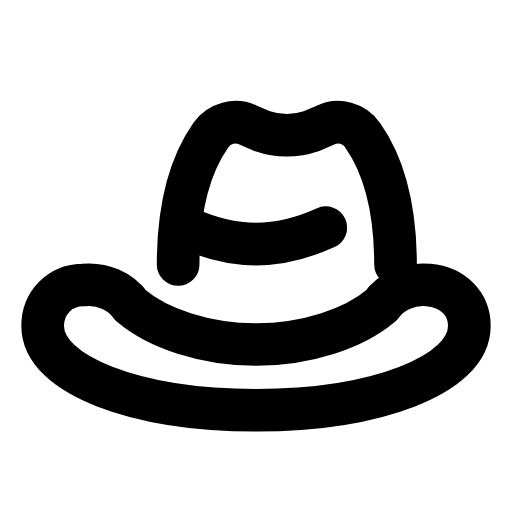
t = 0.00 s
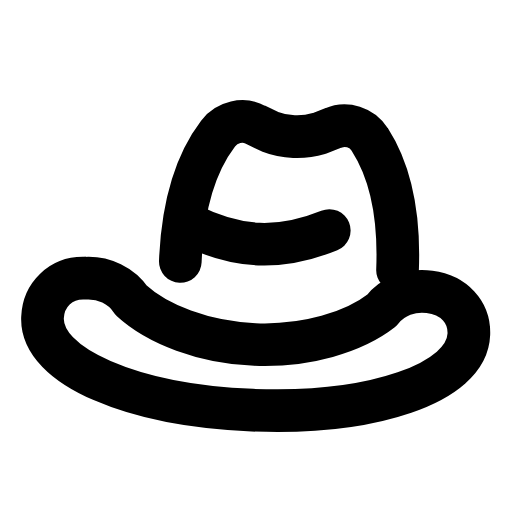
t = 0.27 s
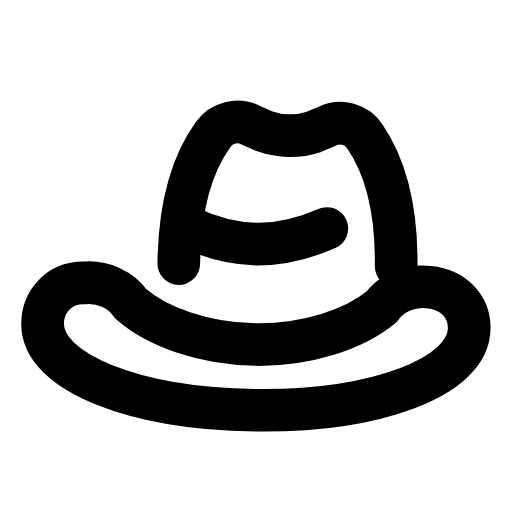
t = 0.52 s
t = 0.78 s: frame unchanged from t = 0.00 s, image omitted
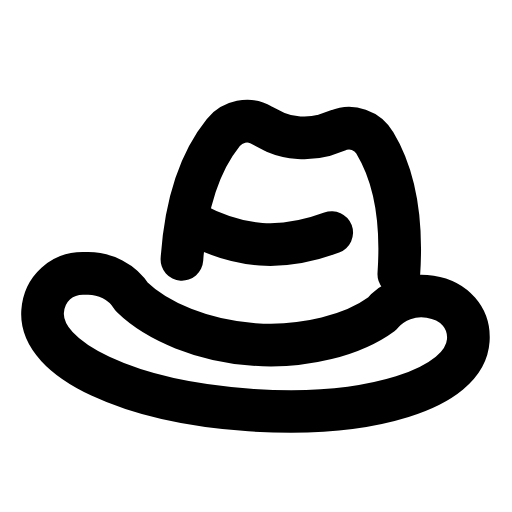
t = 1.05 s
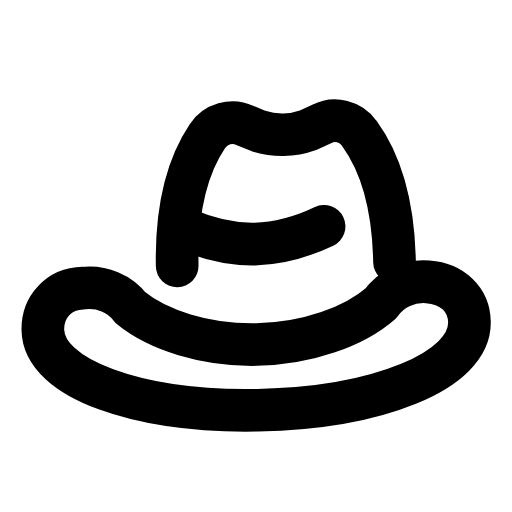
t = 1.33 s

The animated SVG that drew these frames (rendered in a browser with its animation timeline set to each time). Animation: 1 SMIL element (animateTransform=1); one cycle of 1.60 s, repeats indefinitely.

<svg xmlns="http://www.w3.org/2000/svg" width="24" height="24" viewBox="0 0 24 24" fill="none"><g><animateTransform attributeName="transform" type="rotate" values="0 12 14.9;-6 12 14.9;4 12 14.9;0 12 14.9;0 12 14.9;4 12 14.9;-6 12 14.9;0 12 14.9;0 12 14.9" keyTimes="0;0.135;0.279;0.45;0.6;0.714;0.81;0.9;1" dur="1.6s" repeatCount="indefinite" calcMode="spline" keySplines="0.16 1 0.3 1;0.16 1 0.3 1;0.16 1 0.3 1;0.16 1 0.3 1;0.16 1 0.3 1;0.16 1 0.3 1;0.16 1 0.3 1;0.16 1 0.3 1"/><path stroke="currentColor" stroke-width="2" stroke-linecap="round" stroke-linejoin="round" fill="none" d="M8.35 12.4C8.35 10.19 8.73 7.98 9.88 6.34C10.27 5.77 11.04 5.57 11.62 5.86L12.29 6.15C12.58 6.25 12.87 6.34 13.44 6.34S14.31 6.25 14.6 6.15L15.27 5.86C15.85 5.57 16.62 5.77 17 6.34C18.15 7.98 18.54 10.19 18.54 12.4"></path><path stroke="currentColor" stroke-width="2" stroke-linecap="round" stroke-linejoin="round" fill="none" d="M8.73 10.67C9.79 11.15 10.94 11.44 12 11.44S14.21 11.15 15.27 10.67"></path><path stroke="currentColor" stroke-width="2" stroke-linecap="round" stroke-linejoin="round" fill="none" d="M3.92 13.36C4.79 13.27 5.65 13.65 6.13 14.32C7.38 15.38 9.6 16.15 12 16.15S16.62 15.38 17.87 14.32C18.35 13.65 19.21 13.27 20.08 13.36C21.23 13.46 22 14.23 22 15.28C22 17.59 17.58 19.23 12 19.23S2 17.59 2 15.28C2 14.23 2.77 13.36 3.92 13.36Z"></path></g></svg>
